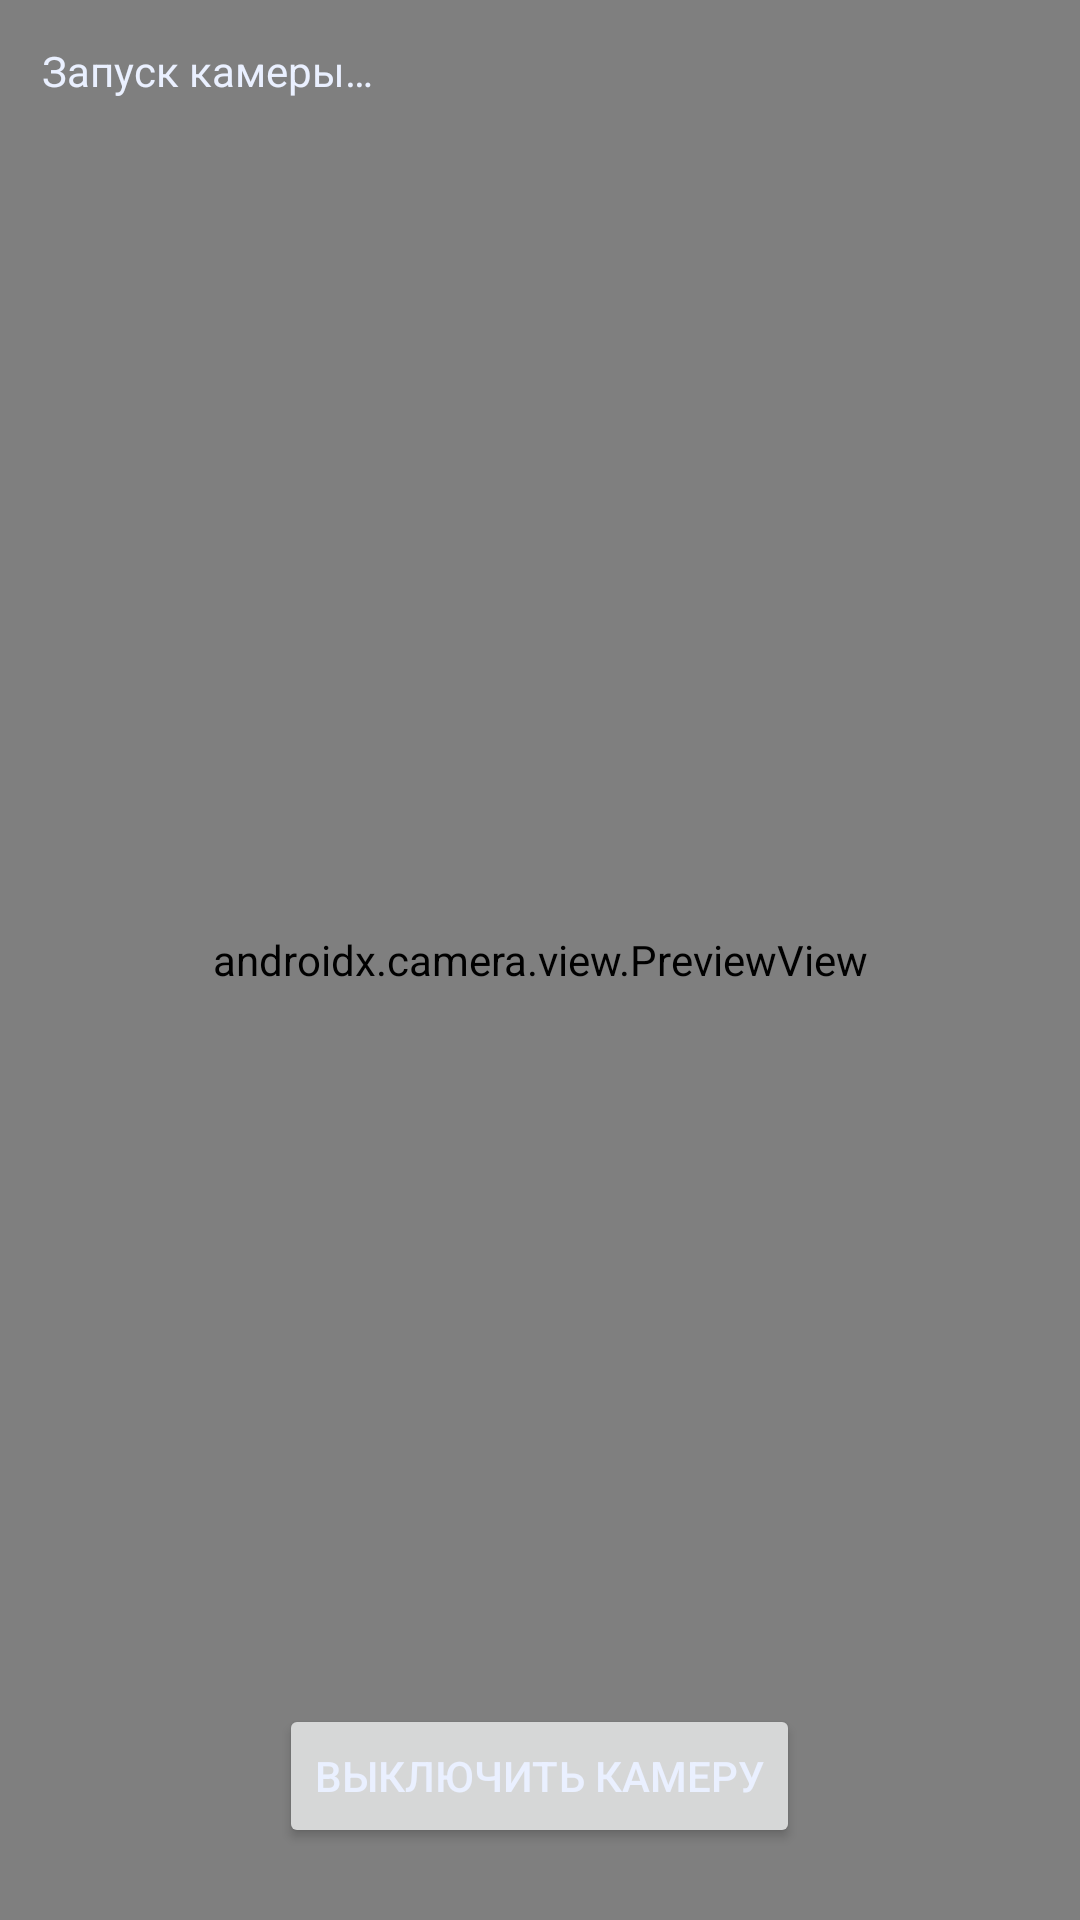

Produce the Android XML layout that renders to this screen, including the resource entries it uses.
<!-- AndroidManifest.xml: application theme Theme.Nova -->
<!-- res/layout/activity_camera.xml -->
<?xml version="1.0" encoding="utf-8"?>
<FrameLayout xmlns:android="http://schemas.android.com/apk/res/android"
    android:layout_width="match_parent"
    android:layout_height="match_parent"
    android:background="@color/nova_black">

    <androidx.camera.view.PreviewView
        android:id="@+id/preview"
        android:layout_width="match_parent"
        android:layout_height="match_parent" />

    <FrameLayout
        android:id="@+id/characterContainer"
        android:layout_width="match_parent"
        android:layout_height="match_parent" />

    <TextView
        android:id="@+id/status"
        android:layout_width="match_parent"
        android:layout_height="wrap_content"
        android:layout_gravity="top"
        android:padding="14dp"
        android:text="Запуск камеры…"
        android:textColor="@color/nova_text"
        android:textSize="14sp" />

    <Button
        android:id="@+id/btnOff"
        android:layout_width="wrap_content"
        android:layout_height="wrap_content"
        android:layout_gravity="bottom|center_horizontal"
        android:layout_marginBottom="24dp"
        android:text="Выключить камеру" />
</FrameLayout>
<!-- resources referenced by this layout -->
<resources>
  <color name="nova_black">#000000</color>
  <color name="nova_text">#EAF0FF</color>
  <style name="Theme.Nova" parent="Theme.MaterialComponents.DayNight.NoActionBar">
          <item name="colorPrimary">@color/nova_primary</item>
          <item name="colorPrimaryDark">@color/nova_primary_dim</item>
          <item name="colorAccent">@color/nova_accent</item>
          <item name="android:colorBackground">@color/nova_bg</item>
          <item name="colorSurface">@color/nova_surface</item>
          <item name="android:textColorPrimary">@color/nova_text</item>
          <item name="android:textColorSecondary">@color/nova_text_dim</item>
          <item name="android:statusBarColor">@color/nova_bg</item>
          <item name="android:navigationBarColor">@color/nova_bg</item>
          <item name="android:windowLightStatusBar">false</item>
          <item name="preferenceTheme">@style/Theme.Nova.Preference</item>
      </style>
  <color name="nova_primary">#6C8CFF</color>
  <color name="nova_primary_dim">#3D4C8C</color>
  <color name="nova_accent">#35E0C8</color>
  <color name="nova_bg">#0B0E17</color>
  <color name="nova_surface">#141A2A</color>
  <color name="nova_text_dim">#8A93AD</color>
  <style name="Theme.Nova.Preference" parent="PreferenceThemeOverlay">
          <item name="android:colorBackground">@color/nova_surface</item>
      </style>
</resources>
